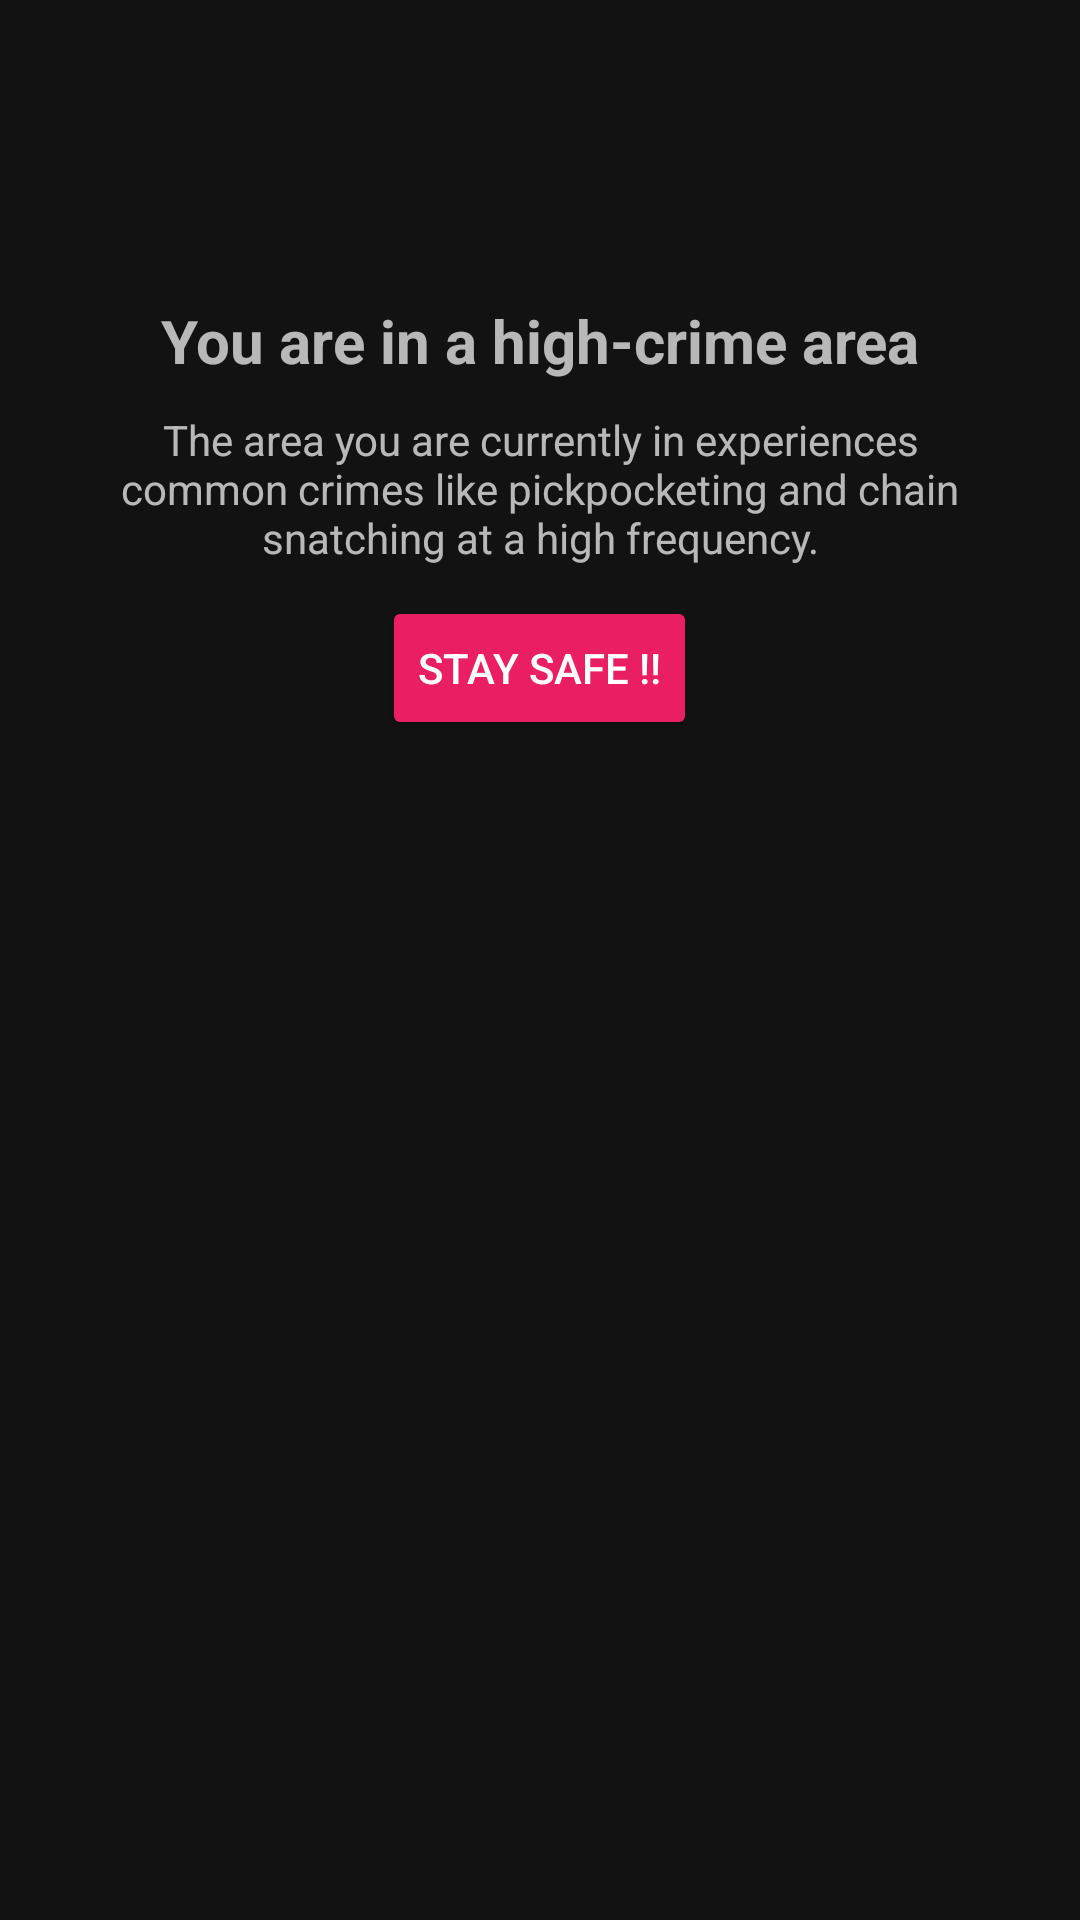

Reconstruct the res/layout file that produces this screen, plus the resources it refers to.
<!-- AndroidManifest.xml: application theme Theme.WomenSaftey -->
<!-- res/layout/spam_alert_dialog.xml -->
<?xml version="1.0" encoding="utf-8"?>
<LinearLayout xmlns:android="http://schemas.android.com/apk/res/android" xmlns:dist="http://schemas.android.com/apk/distribution" xmlns:app="http://schemas.android.com/apk/res-auto" xmlns:aapt="http://schemas.android.com/aapt" android:layout_gravity="center_horizontal" android:orientation="vertical" android:padding="20dp" android:layout_width="400dp" android:layout_height="wrap_content">
    <ImageView android:layout_gravity="center_horizontal" android:id="@+id/ic_den" android:layout_width="70dp" android:layout_height="70dp" android:src="@drawable/dengiroud"/>
    <RelativeLayout android:layout_width="match_parent" android:layout_height="wrap_content">
        <TextView android:textSize="20dp" android:textStyle="bold" android:id="@+id/alert_text" android:layout_width="wrap_content" android:layout_height="wrap_content" android:layout_marginTop="10dp" android:text="You are in a high-crime area" android:layout_centerHorizontal="true"/>
        <TextView android:gravity="center" android:id="@+id/warn_text" android:layout_width="wrap_content" android:layout_height="wrap_content" android:layout_marginTop="10dp" android:text="The area you are currently in experiences common crimes like pickpocketing and chain snatching at a high frequency." android:layout_below="@+id/alert_text" android:layout_centerHorizontal="true" android:paddingStart="20dp" android:paddingEnd="20dp"/>
        <Button android:id="@+id/spam_btn" android:layout_width="wrap_content" android:layout_height="wrap_content" android:layout_marginTop="10dp" android:text="Stay Safe !!" android:layout_below="@+id/warn_text" android:layout_centerHorizontal="true" android:backgroundTint="#e91e63"/>
    </RelativeLayout>
</LinearLayout>
<!-- resources referenced by this layout -->
<resources>
  <style name="Theme.WomenSaftey" parent="Theme.MaterialComponents.NoActionBar">
          
          <item name="colorPrimary">#2196F3</item>
          <item name="colorPrimaryVariant">#2196F3</item>
          <item name="colorOnPrimary">@color/white</item>
          
          <item name="colorSecondary">@color/teal_200</item>
          <item name="colorSecondaryVariant">@color/teal_700</item>
          <item name="colorOnSecondary">@color/black</item>
          
          <item name="android:statusBarColor">?attr/colorPrimaryVariant</item>
          
      </style>
  <!-- not gathered from this repository: default colours our renderer supplied (Android Studio template values) -->
  <color name="teal_200">#FF03DAC5</color>
  <color name="teal_700">#FF018786</color>
  <color name="black">#FF000000</color>
  <color name="white">#FFFFFFFF</color>
</resources>
